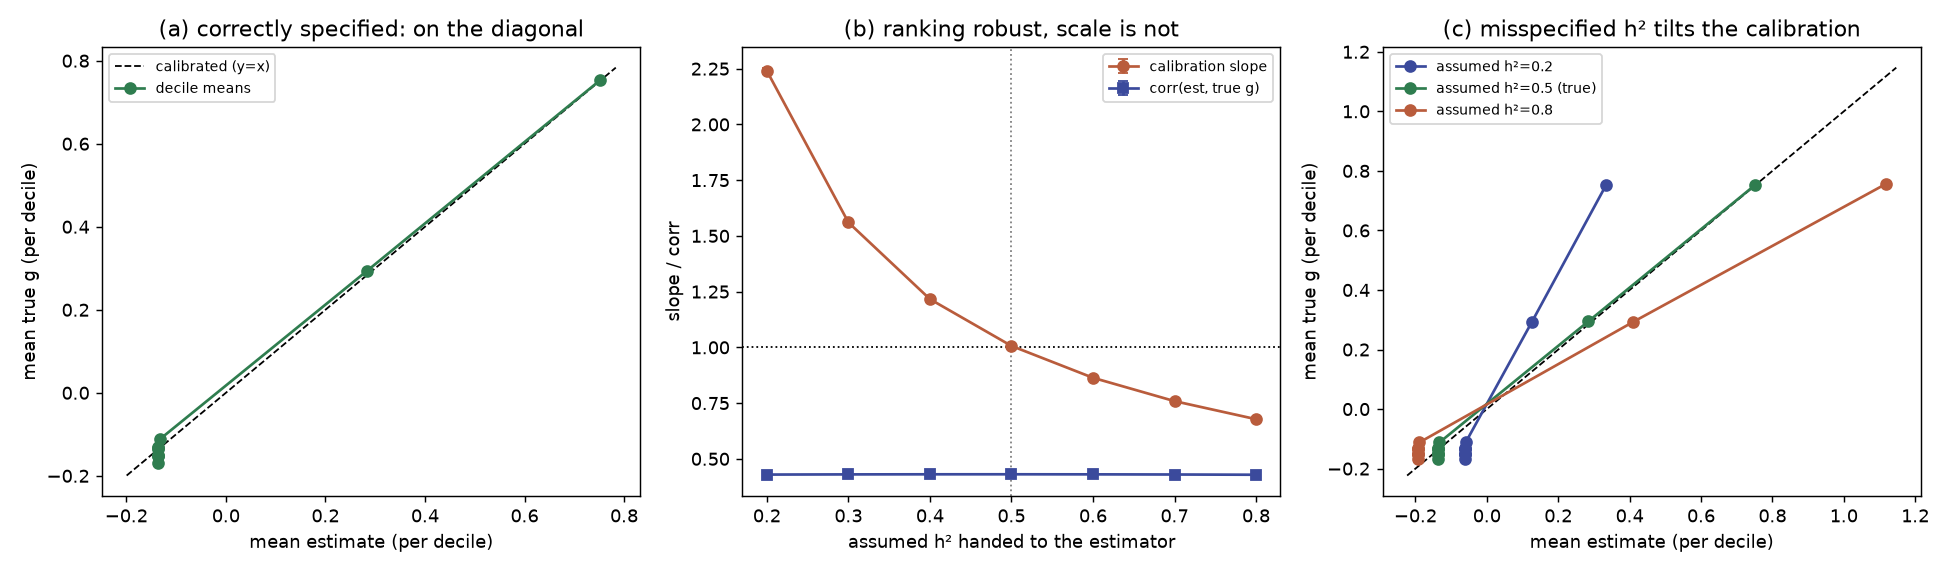

The file beside this chart, header and first rows:
panel, structure, prevalence, assumed_h2, true_h2, reps, slope_gibbs, se_slope_gibbs, slope_pa, se_slope_pa, intercept_gibbs, se_intercept_gibbs, intercept_pa, se_intercept_pa, corr_gibbs, se_corr_gibbs, corr_pa, se_corr_pa, cal_rmse_gibbs, se_cal_rmse_gibbs, cal_rmse_pa, se_cal_rmse_pa, top_ratio_gibbs, se_top_ratio_gibbs
correct, parents+sibs, 0.01, 0.5, 0.5, 5, 1.013, 0.02451, 1.004, 0.02417, -0.008937, 0.01001, -0.008567, 0.01007, 0.2593, 0.003407, 0.259, 0.003301, 0.04621, 0.005113, 0.04276, 0.006889, 0.9645, 0.06179
correct, parents+sibs, 0.05, 0.5, 0.5, 5, 1.016, 0.007693, 1.006, 0.00774, -0.004354, 0.01044, -0.0038, 0.01049, 0.4307, 0.003904, 0.4307, 0.003809, 0.04351, 0.005071, 0.04021, 0.005622, 0.9965, 0.02322
correct, parents+sibs, 0.2, 0.5, 0.5, 5, 1.009, 0.005011, 1.006, 0.004914, -0.000576, 0.005678, -0.0006155, 0.005704, 0.5929, 0.002553, 0.5929, 0.002535, 0.02822, 0.005585, 0.03157, 0.003022, 1.006, 0.006893
correct, extended, 0.01, 0.5, 0.5, 5, 0.991, 0.02748, 0.9892, 0.02662, -0.006783, 0.00446, -0.006505, 0.004505, 0.248, 0.004498, 0.2492, 0.004268, 0.03784, 0.004925, 0.03871, 0.005472, 0.9219, 0.01859
correct, extended, 0.05, 0.5, 0.5, 5, 1.009, 0.01868, 1.002, 0.0185, -0.006004, 0.005879, -0.005482, 0.005927, 0.4289, 0.008372, 0.4294, 0.008358, 0.03951, 0.002021, 0.04096, 0.0008333, 0.993, 0.02154
correct, extended, 0.2, 0.5, 0.5, 5, 1.005, 0.007134, 1.002, 0.007092, 0.00024, 0.0059, 0.0001732, 0.005936, 0.5943, 0.0064, 0.5946, 0.006418, 0.03119, 0.004106, 0.02992, 0.003114, 1.014, 0.004896
misspec, parents+sibs, 0.05, 0.2, 0.5, 5, , , 2.24, 0.01488, , , -0.003448, 0.01043, , , 0.4294, 0.00395, , , 0.1651, 0.003878, , 
misspec, parents+sibs, 0.05, 0.3, 0.5, 5, , , 1.56, 0.01088, , , -0.00314, 0.01045, , , 0.4302, 0.003904, , , 0.1121, 0.003781, , 
misspec, parents+sibs, 0.05, 0.4, 0.5, 5, , , 1.216, 0.008906, , , -0.003266, 0.01047, , , 0.4306, 0.003858, , , 0.06636, 0.004126, , 
misspec, parents+sibs, 0.05, 0.5, 0.5, 5, , , 1.006, 0.00774, , , -0.0038, 0.01049, , , 0.4307, 0.003809, , , 0.04021, 0.005622, , 
misspec, parents+sibs, 0.05, 0.6, 0.5, 5, , , 0.8635, 0.006979, , , -0.004706, 0.0105, , , 0.4304, 0.003754, , , 0.05816, 0.00568, , 
misspec, parents+sibs, 0.05, 0.7, 0.5, 5, , , 0.7588, 0.006447, , , -0.00594, 0.01052, , , 0.4297, 0.003693, , , 0.0952, 0.005681, , 
misspec, parents+sibs, 0.05, 0.8, 0.5, 5, , , 0.6778, 0.006055, , , -0.007449, 0.01054, , , 0.4286, 0.003624, , , 0.1346, 0.006059, , 
